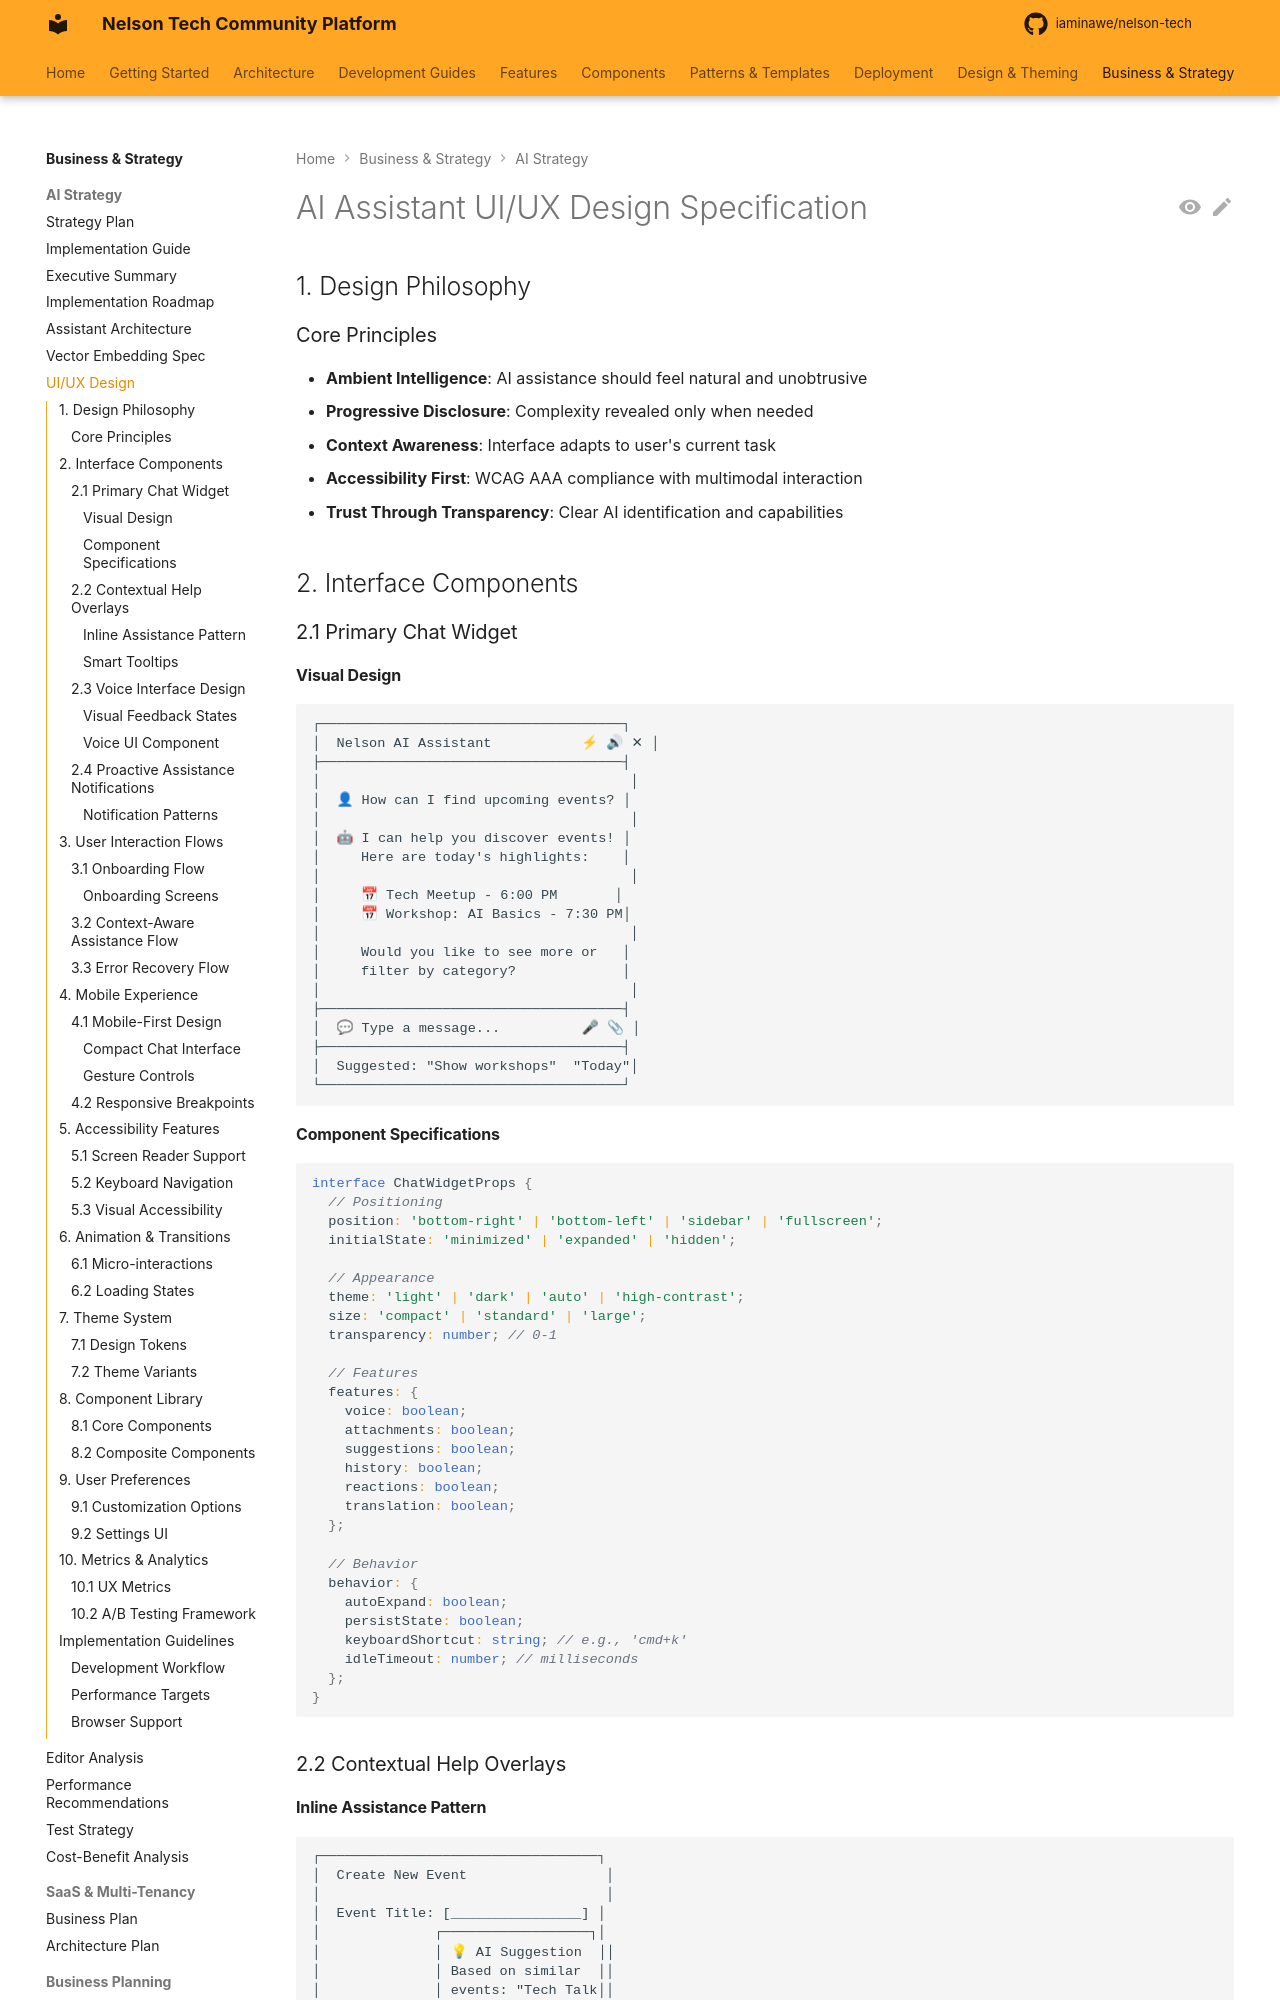

repository: iaminawe/uluntu · page: business/AI_UI_UX_DESIGN_SPECIFICATION/index.html · generator: mkdocs

# AI Assistant UI/UX Design Specification

## 1. Design Philosophy

### Core Principles
- **Ambient Intelligence**: AI assistance should feel natural and unobtrusive
- **Progressive Disclosure**: Complexity revealed only when needed
- **Context Awareness**: Interface adapts to user's current task
- **Accessibility First**: WCAG AAA compliance with multimodal interaction
- **Trust Through Transparency**: Clear AI identification and capabilities

## 2. Interface Components

### 2.1 Primary Chat Widget

#### Visual Design
```
┌─────────────────────────────────────┐
│  Nelson AI Assistant           ⚡ 🔊 ✕ │
├─────────────────────────────────────┤
│                                      │
│  👤 How can I find upcoming events? │
│                                      │
│  🤖 I can help you discover events! │
│     Here are today's highlights:    │
│                                      │
│     📅 Tech Meetup - 6:00 PM       │
│     📅 Workshop: AI Basics - 7:30 PM│
│                                      │
│     Would you like to see more or   │
│     filter by category?             │
│                                      │
├─────────────────────────────────────┤
│  💬 Type a message...          🎤 📎 │
├─────────────────────────────────────┤
│  Suggested: "Show workshops"  "Today"│
└─────────────────────────────────────┘
```
